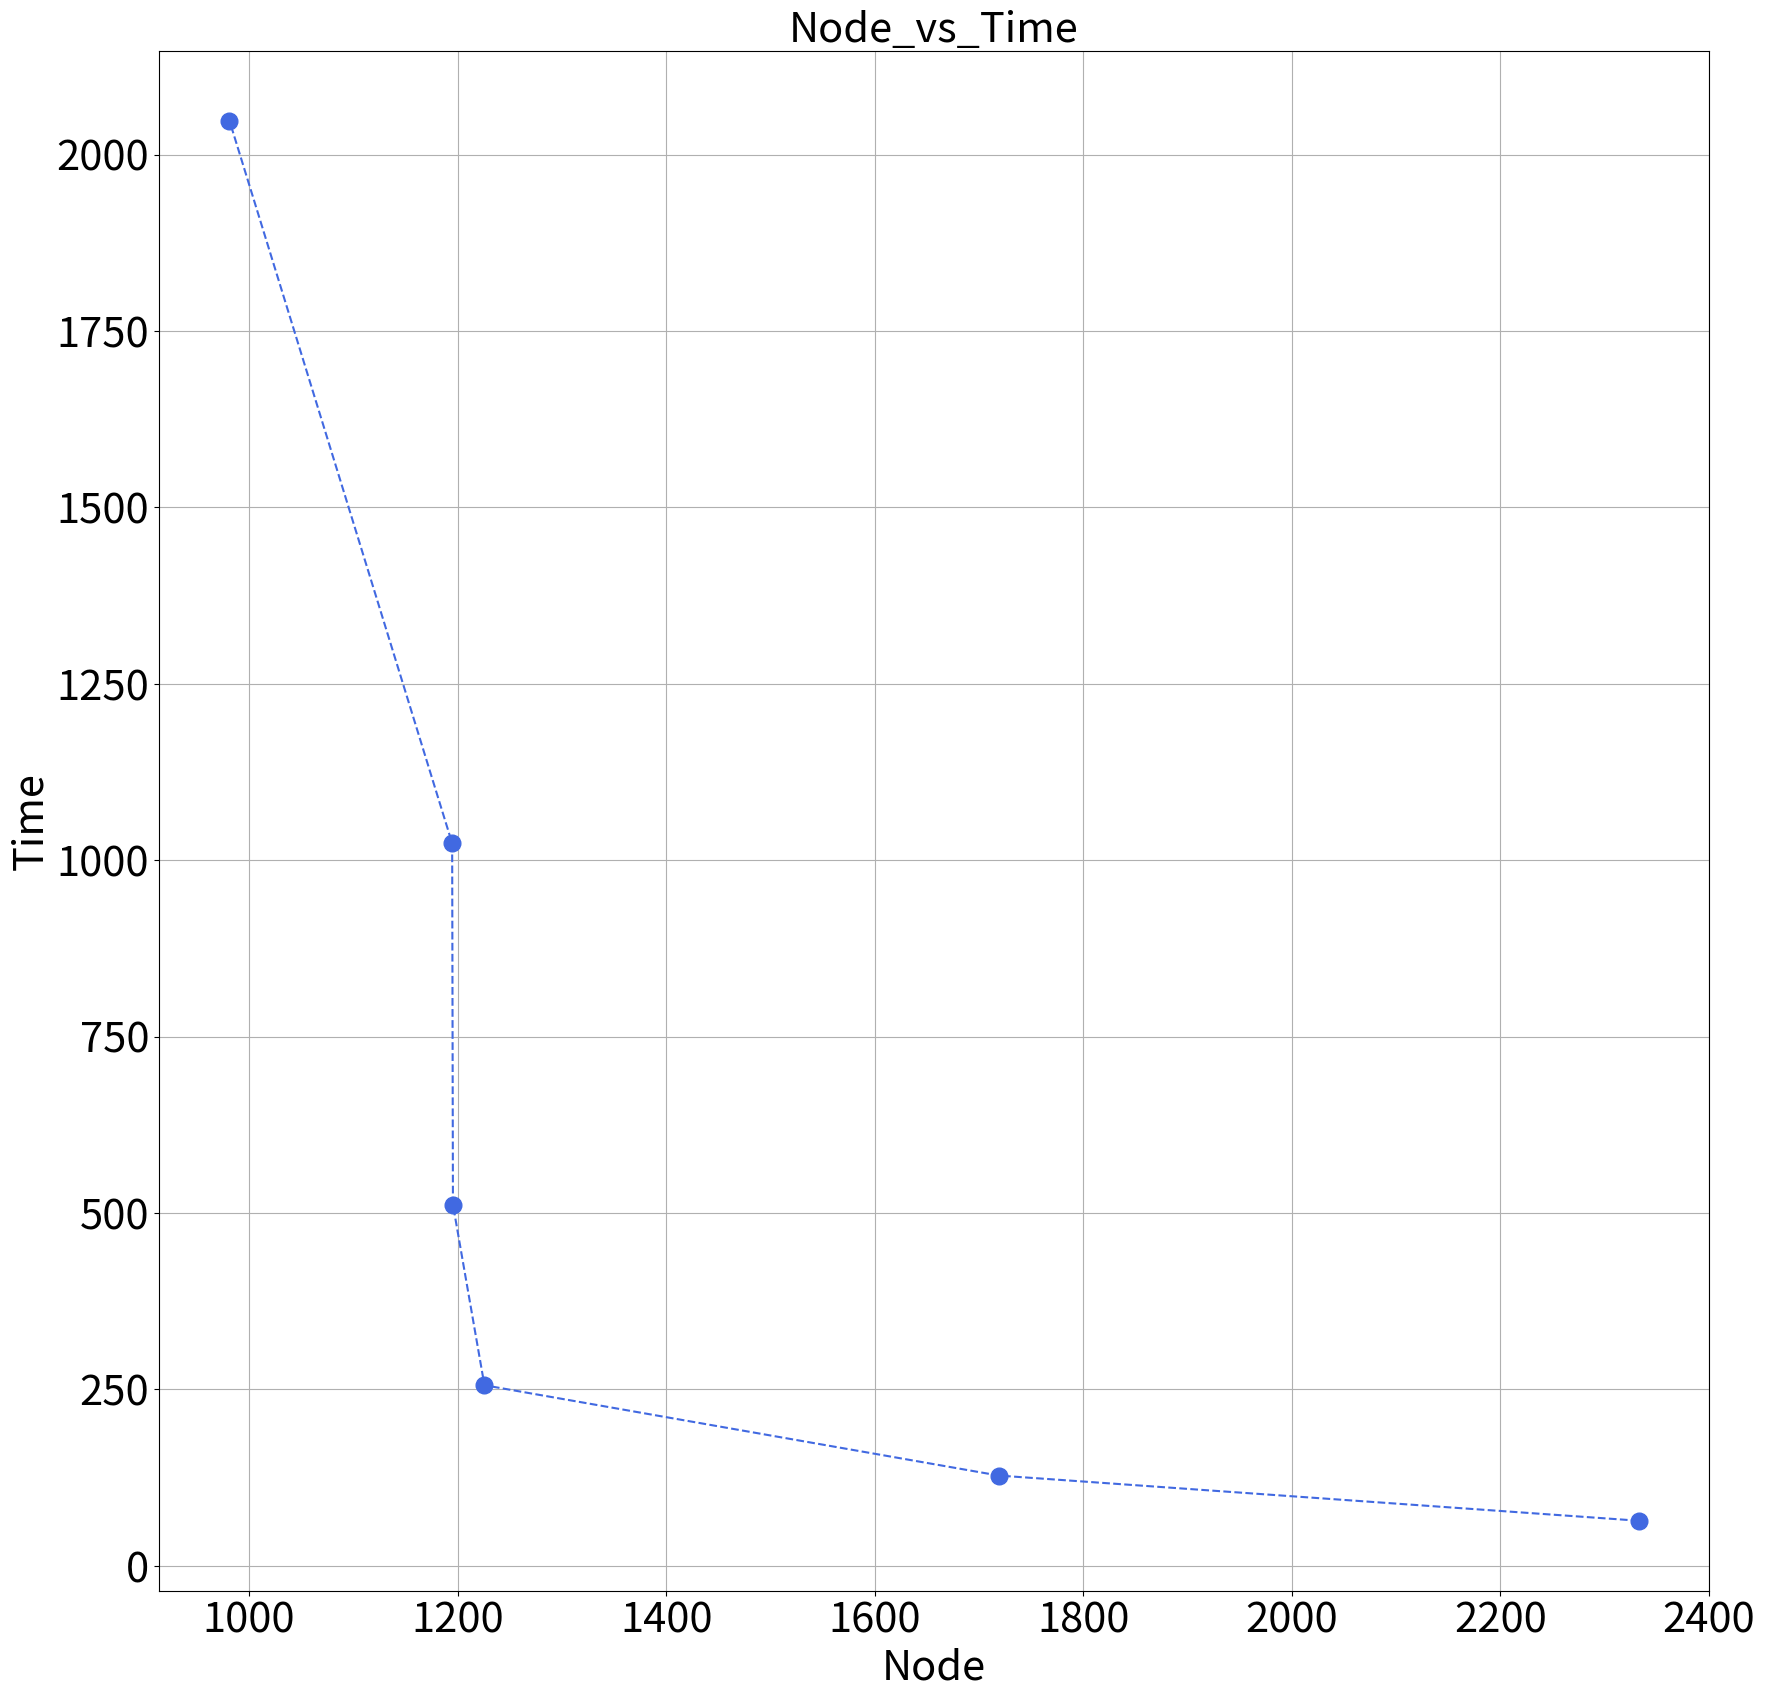

Python code for this plot:
import matplotlib
matplotlib.use('Agg')
import pandas as pd
import matplotlib.pyplot as plt
import numpy as np

time=[2332.4771234989166,1718.982388496399,1225.7143347263336,1195.5247712135315,1194.7604217529297,981.2357094287872]
node=[64,128,256,512,1024,2048]

title='Node_vs_Time'




plt.rc('xtick',labelsize=30)
plt.rc('ytick',labelsize=30)

fig,axs = plt.subplots(1,figsize=(20,20))
axs.plot(time,node,'--bo',color='royalblue',markersize=12)

#axs[0].set_yscale('log')
axs.set_title(title,fontsize=30)
axs.set_xlabel('Node',fontsize=30)
axs.set_ylabel('Time',fontsize=30)
axs.grid()

#axs[0].set_xticks(x)
#axs[1].set_xticks(x)
#plt.show()
plt.savefig('node_time.png')

